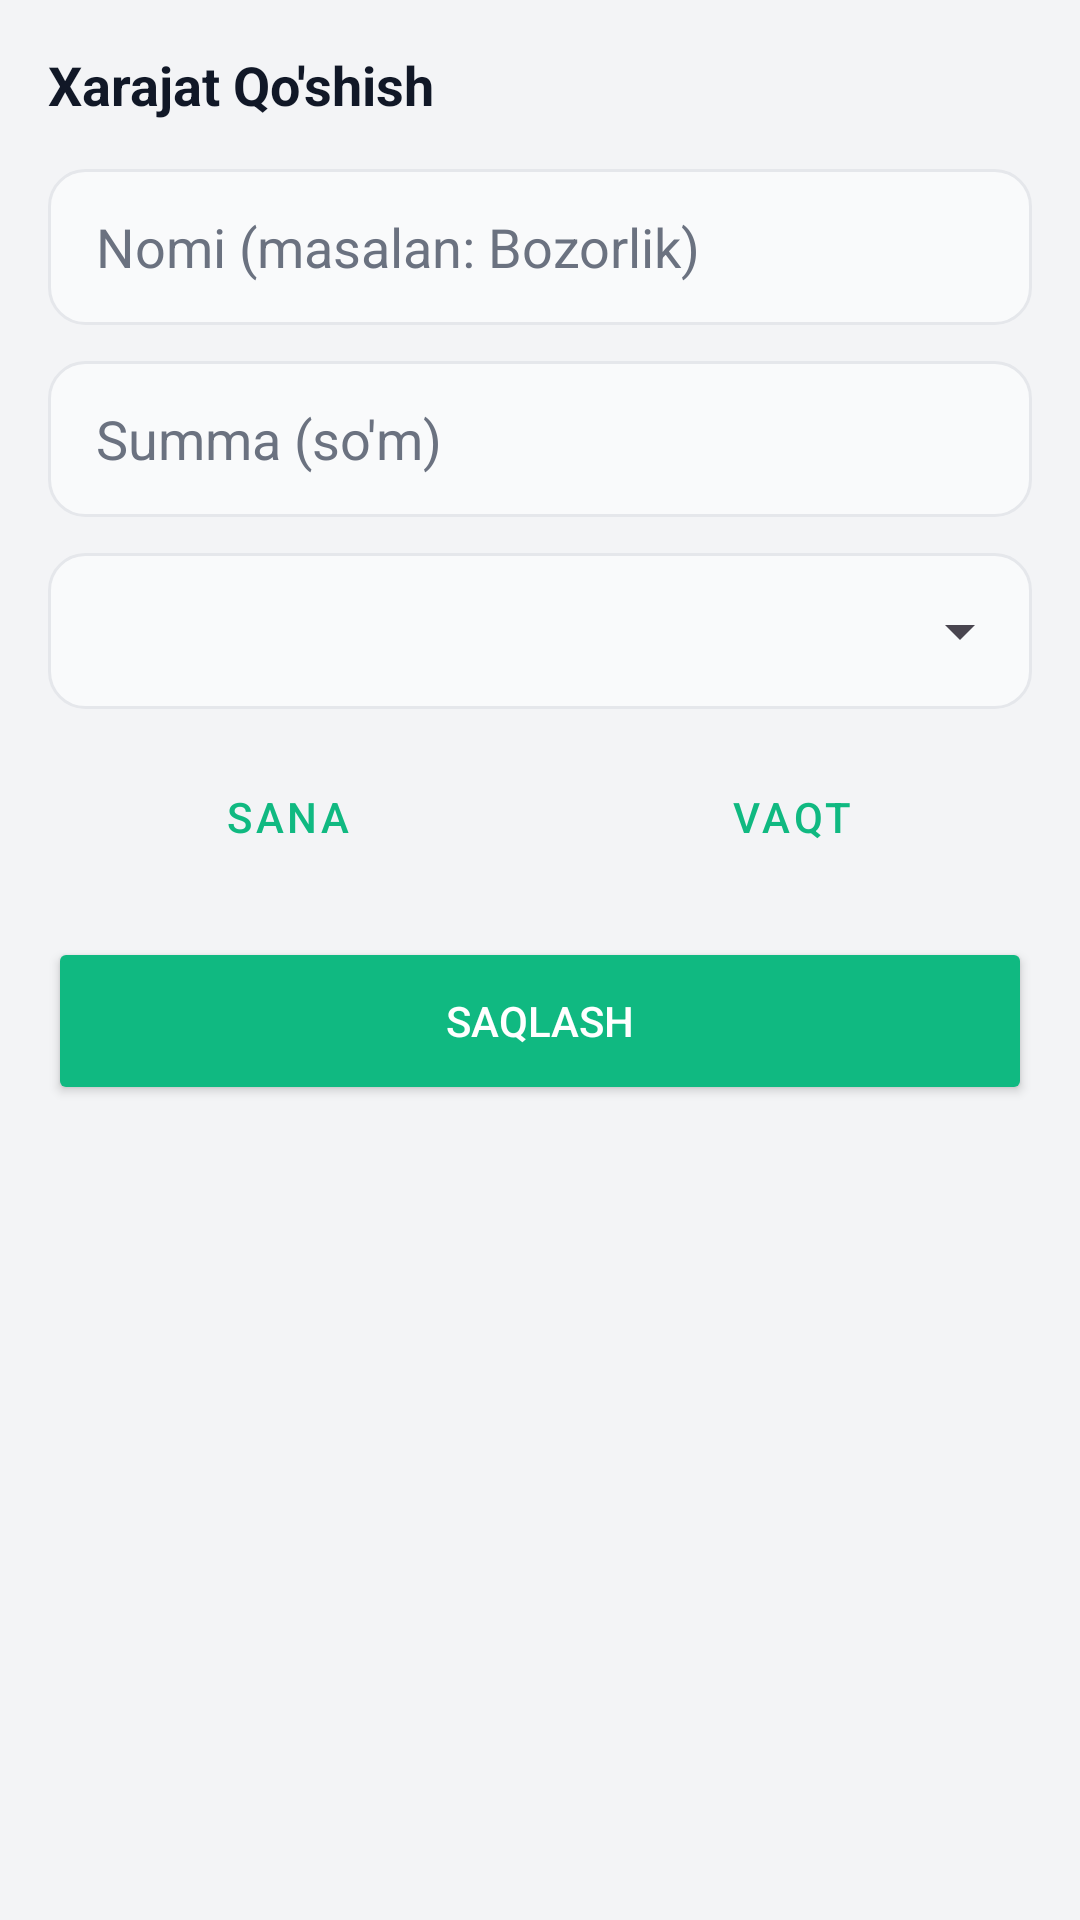

Here is an Android app screen rendered from its layout file. Give the layout XML and the strings, colors and styles it references.
<!-- AndroidManifest.xml: application theme Theme.Haftalikharajat -->
<!-- res/layout/dialog_add_expense.xml -->
<?xml version="1.0" encoding="utf-8"?>
<ScrollView xmlns:android="http://schemas.android.com/apk/res/android"
    xmlns:app="http://schemas.android.com/apk/res-auto"
    android:layout_width="match_parent"
    android:layout_height="wrap_content"
    android:padding="16dp">

    <LinearLayout
        android:layout_width="match_parent"
        android:layout_height="wrap_content"
        android:orientation="vertical">

        <TextView
            android:layout_width="wrap_content"
            android:layout_height="wrap_content"
            android:text="Xarajat Qo'shish"
            android:textSize="18sp"
            android:textStyle="bold"
            android:textColor="@color/text_primary"
            android:layout_marginBottom="16dp"/>

        <EditText
            android:id="@+id/etExpenseName"
            android:layout_width="match_parent"
            android:layout_height="52dp"
            android:hint="Nomi (masalan: Bozorlik)"
            android:background="@drawable/bg_input_field"
            android:layout_marginBottom="12dp"
            android:inputType="text"
            android:paddingHorizontal="16dp"
            android:textColor="@color/text_primary"
            android:textColorHint="@color/text_secondary"/>

        <EditText
            android:id="@+id/etExpenseAmount"
            android:layout_width="match_parent"
            android:layout_height="52dp"
            android:hint="Summa (so'm)"
            android:background="@drawable/bg_input_field"
            android:layout_marginBottom="12dp"
            android:inputType="numberDecimal"
            android:paddingHorizontal="16dp"
            android:textColor="@color/text_primary"
            android:textColorHint="@color/text_secondary"/>

        <FrameLayout
            android:layout_width="match_parent"
            android:layout_height="52dp"
            android:layout_marginBottom="12dp"
            android:background="@drawable/bg_input_field">
            <Spinner
                android:id="@+id/spCategory"
                android:layout_width="match_parent"
                android:layout_height="match_parent"
                android:paddingStart="8dp"
                android:paddingEnd="8dp"
                android:overlapAnchor="false"
                android:spinnerMode="dropdown"/>
        </FrameLayout>

        <LinearLayout
            android:layout_width="match_parent"
            android:layout_height="wrap_content"
            android:orientation="horizontal"
            android:layout_marginBottom="16dp">

            <Button
                android:id="@+id/btnPickDate"
                style="@style/Widget.MaterialComponents.Button.OutlinedButton"
                android:layout_width="0dp"
                android:layout_height="wrap_content"
                android:layout_weight="1"
                android:text="Sana"
                android:textColor="@color/primary"
                app:strokeColor="@color/primary"
                android:layout_marginEnd="4dp"/>

            <Button
                android:id="@+id/btnPickTime"
                style="@style/Widget.MaterialComponents.Button.OutlinedButton"
                android:layout_width="0dp"
                android:layout_height="wrap_content"
                android:layout_weight="1"
                android:text="Vaqt"
                android:textColor="@color/primary"
                app:strokeColor="@color/primary"
                android:layout_marginStart="4dp"/>
        </LinearLayout>

        <Button
            android:id="@+id/btnSave"
            android:layout_width="match_parent"
            android:layout_height="56dp"
            android:text="Saqlash"
            android:backgroundTint="@color/primary"
            android:textColor="@color/white"
            app:cornerRadius="12dp" />

    </LinearLayout>
</ScrollView>
<!-- resources referenced by this layout -->
<resources>
  <color name="primary">#10B981</color>
  <color name="text_primary">#111827</color>
  <color name="text_secondary">#6B7280</color>
  <color name="white">#FFFFFF</color>
  <!-- drawable bg_input_field (drawable) -->
  <?xml version="1.0" encoding="utf-8"?>
  <shape xmlns:android="http://schemas.android.com/apk/res/android">
      <solid android:color="@color/bg_input" />
      <stroke android:width="1dp" android:color="@color/border_input" />
      <corners android:radius="12dp" />
  </shape>
  <style name="Theme.Haftalikharajat" parent="Base.Theme.Haftalikharajat" />
  <color name="bg_input">#F9FAFB</color>
  <color name="border_input">#E5E7EB</color>
  <style name="Base.Theme.Haftalikharajat" parent="Theme.Material3.DayNight.NoActionBar">
          <item name="colorPrimary">@color/primary</item>
          <item name="android:windowBackground">@color/bg_app</item>
          <item name="android:statusBarColor">@color/bg_app</item>
          <item name="android:windowLightStatusBar" tools:targetApi="m">true</item>
      </style>
  <color name="bg_app">#F3F4F6</color>
</resources>
